The GitHub repository sinuose/CNNImageClassificationContests contains a labelled image folder "Dataset_1" with 2 categories: BRCA, GBM. Examples follow, each with its label.

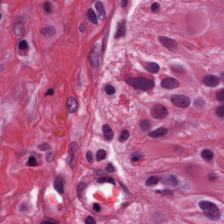
Label: GBM

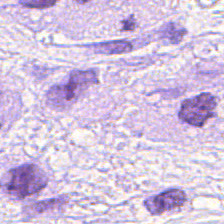
Label: BRCA

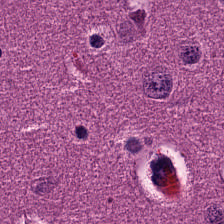
Label: GBM

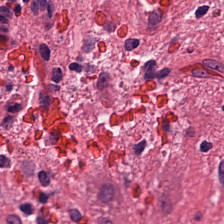
Label: GBM

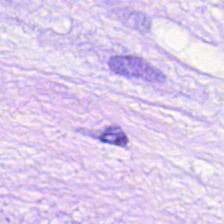
Label: BRCA

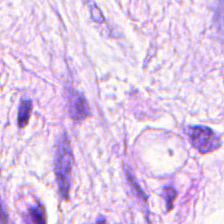
Label: BRCA
